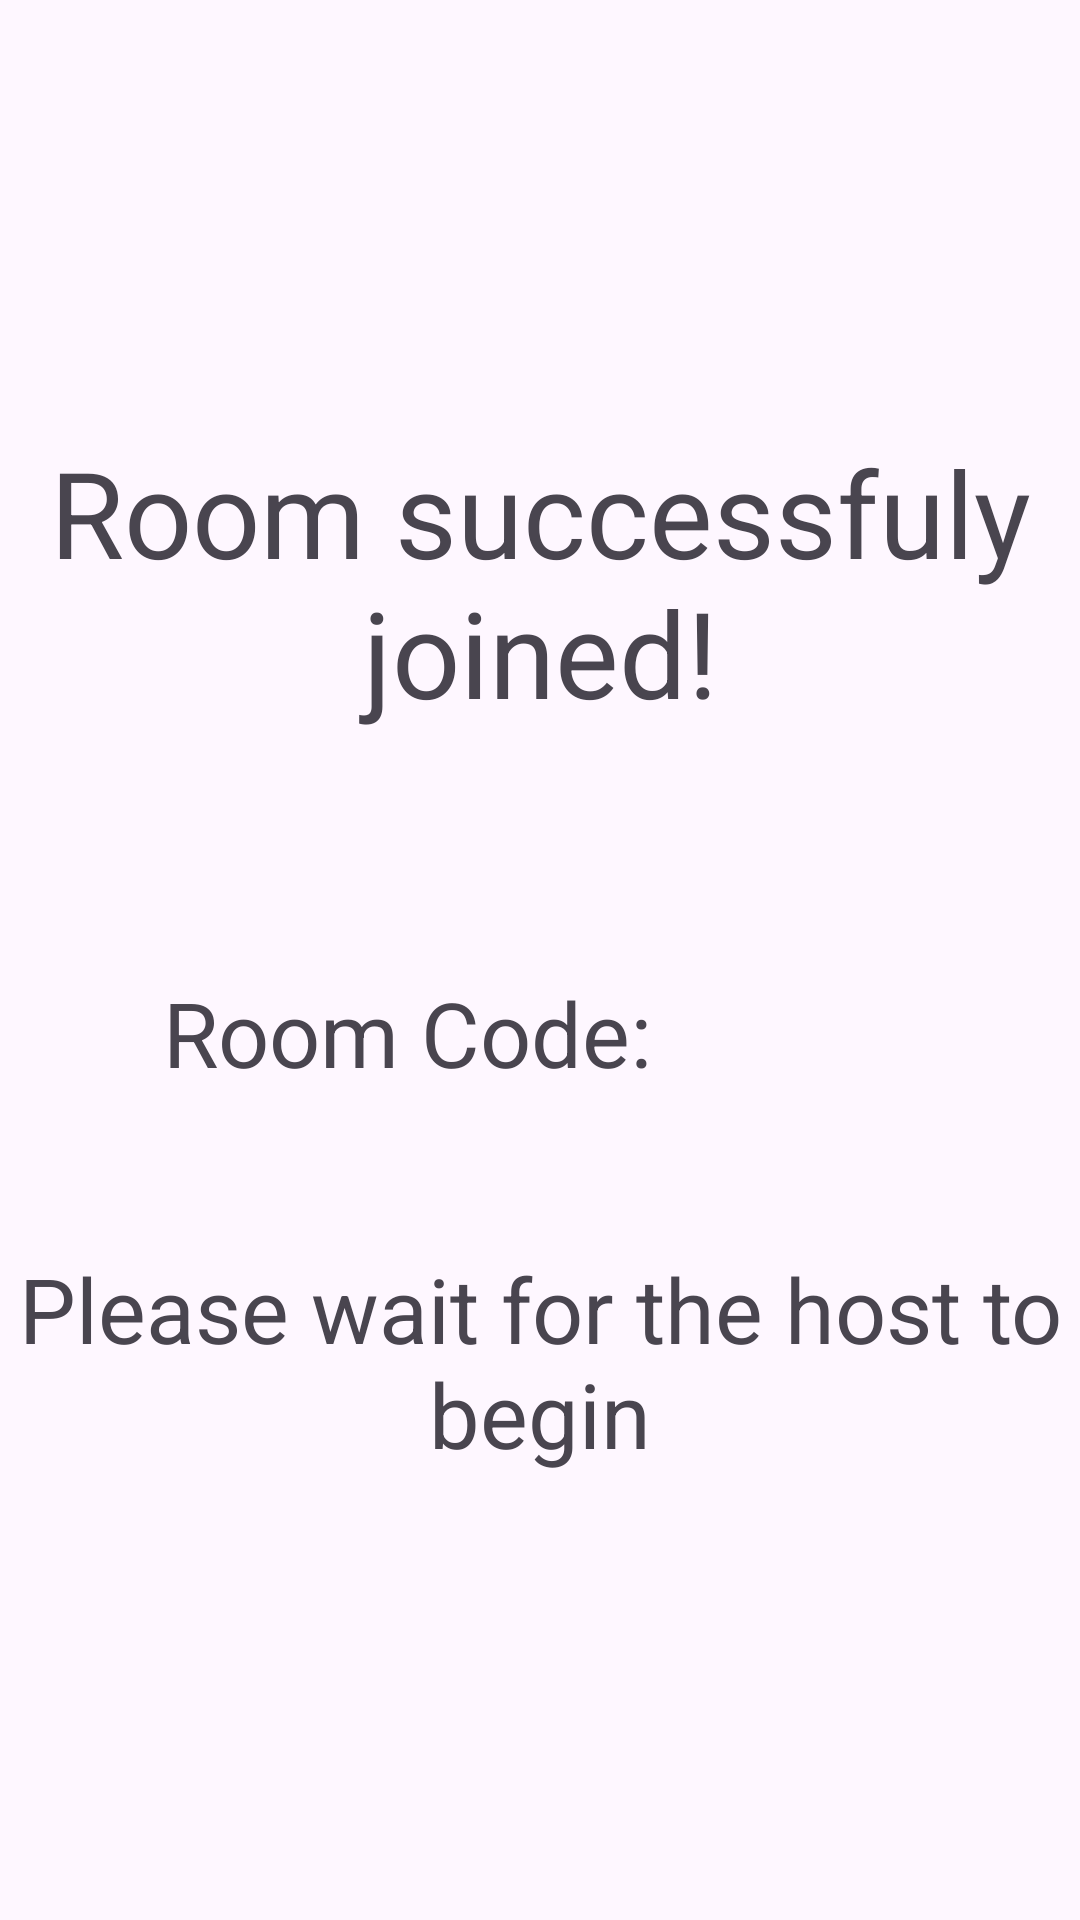

Write the Android layout XML for this screen, with the resource values it uses.
<!-- AndroidManifest.xml: application theme Theme.TasteBudge -->
<!-- res/layout/fragment_room_waiting.xml -->
<?xml version="1.0" encoding="utf-8"?>
<androidx.constraintlayout.widget.ConstraintLayout xmlns:android="http://schemas.android.com/apk/res/android"
    xmlns:app="http://schemas.android.com/apk/res-auto"
    xmlns:tools="http://schemas.android.com/tools"
    android:id="@+id/room_joining"
    android:layout_width="match_parent"
    android:layout_height="match_parent"
    tools:context=".RoomJoiningFragment">

    <TextView
        android:layout_width="wrap_content"
        android:layout_height="wrap_content"
        android:layout_marginTop="144dp"
        android:gravity="center"
        android:text="Room successfuly joined!"
        android:textSize="40sp"
        app:layout_constraintEnd_toEndOf="parent"
        app:layout_constraintHorizontal_bias="0.0"
        app:layout_constraintStart_toStartOf="parent"
        app:layout_constraintTop_toTopOf="parent" />

    <TextView
        android:id="@+id/roomCodeText"
        android:layout_width="wrap_content"
        android:layout_height="wrap_content"
        android:layout_marginTop="324dp"
        android:gravity="center"
        android:text="Room Code: "
        android:textSize="30sp"
        app:layout_constraintEnd_toEndOf="parent"
        app:layout_constraintHorizontal_bias="0.287"
        app:layout_constraintStart_toStartOf="parent"
        app:layout_constraintTop_toTopOf="parent" />

    <TextView
        android:layout_width="wrap_content"
        android:layout_height="wrap_content"
        android:layout_marginTop="416dp"
        android:gravity="center"
        android:text="Please wait for the host to begin"
        android:textSize="30sp"
        app:layout_constraintEnd_toEndOf="parent"
        app:layout_constraintHorizontal_bias="1.0"
        app:layout_constraintStart_toStartOf="parent"
        app:layout_constraintTop_toTopOf="parent" />


</androidx.constraintlayout.widget.ConstraintLayout>
<!-- resources referenced by this layout -->
<resources>
  <style name="Theme.TasteBudge" parent="Base.Theme.TasteBudge" />
  <style name="Base.Theme.TasteBudge" parent="Theme.Material3.DayNight.NoActionBar">
          
          
      </style>
</resources>
